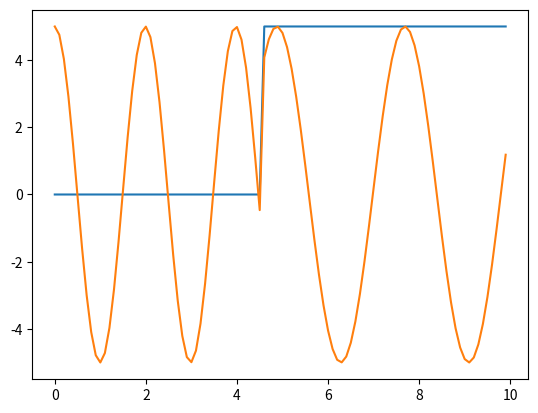

This chart was generated by the following Python code:
import matplotlib.pyplot as plt
import math
import numpy as np

L = 4.5
E = 10
A = 5

def V(x):
    if x > L:
        return 5
    return 0

def PSI(x):
    isim = (V(x) - E < 0)
    if x > L:
        psi = A * np.exp((1j if isim else 1) * (math.sqrt(abs(E - V(x))) * x + math.sqrt(abs(E - V(0))) * L))
    else: 
        psi = A * np.exp((1j if isim else 1) * (math.sqrt(abs(E - V(x))) * x))
    return psi

if __name__ == "__main__":
    print(np.exp(1j * np.pi))

    myV = np.frompyfunc(V, 1, 1)
    myPSI = np.frompyfunc(PSI, 1, 1)

    x = np.arange(0,10,0.1)
    U = myV(x)
    psi = myPSI(x)

    fig, ax = plt.subplots()
    ax.plot(x, U)
    ax.plot(x,psi)

    plt.show()